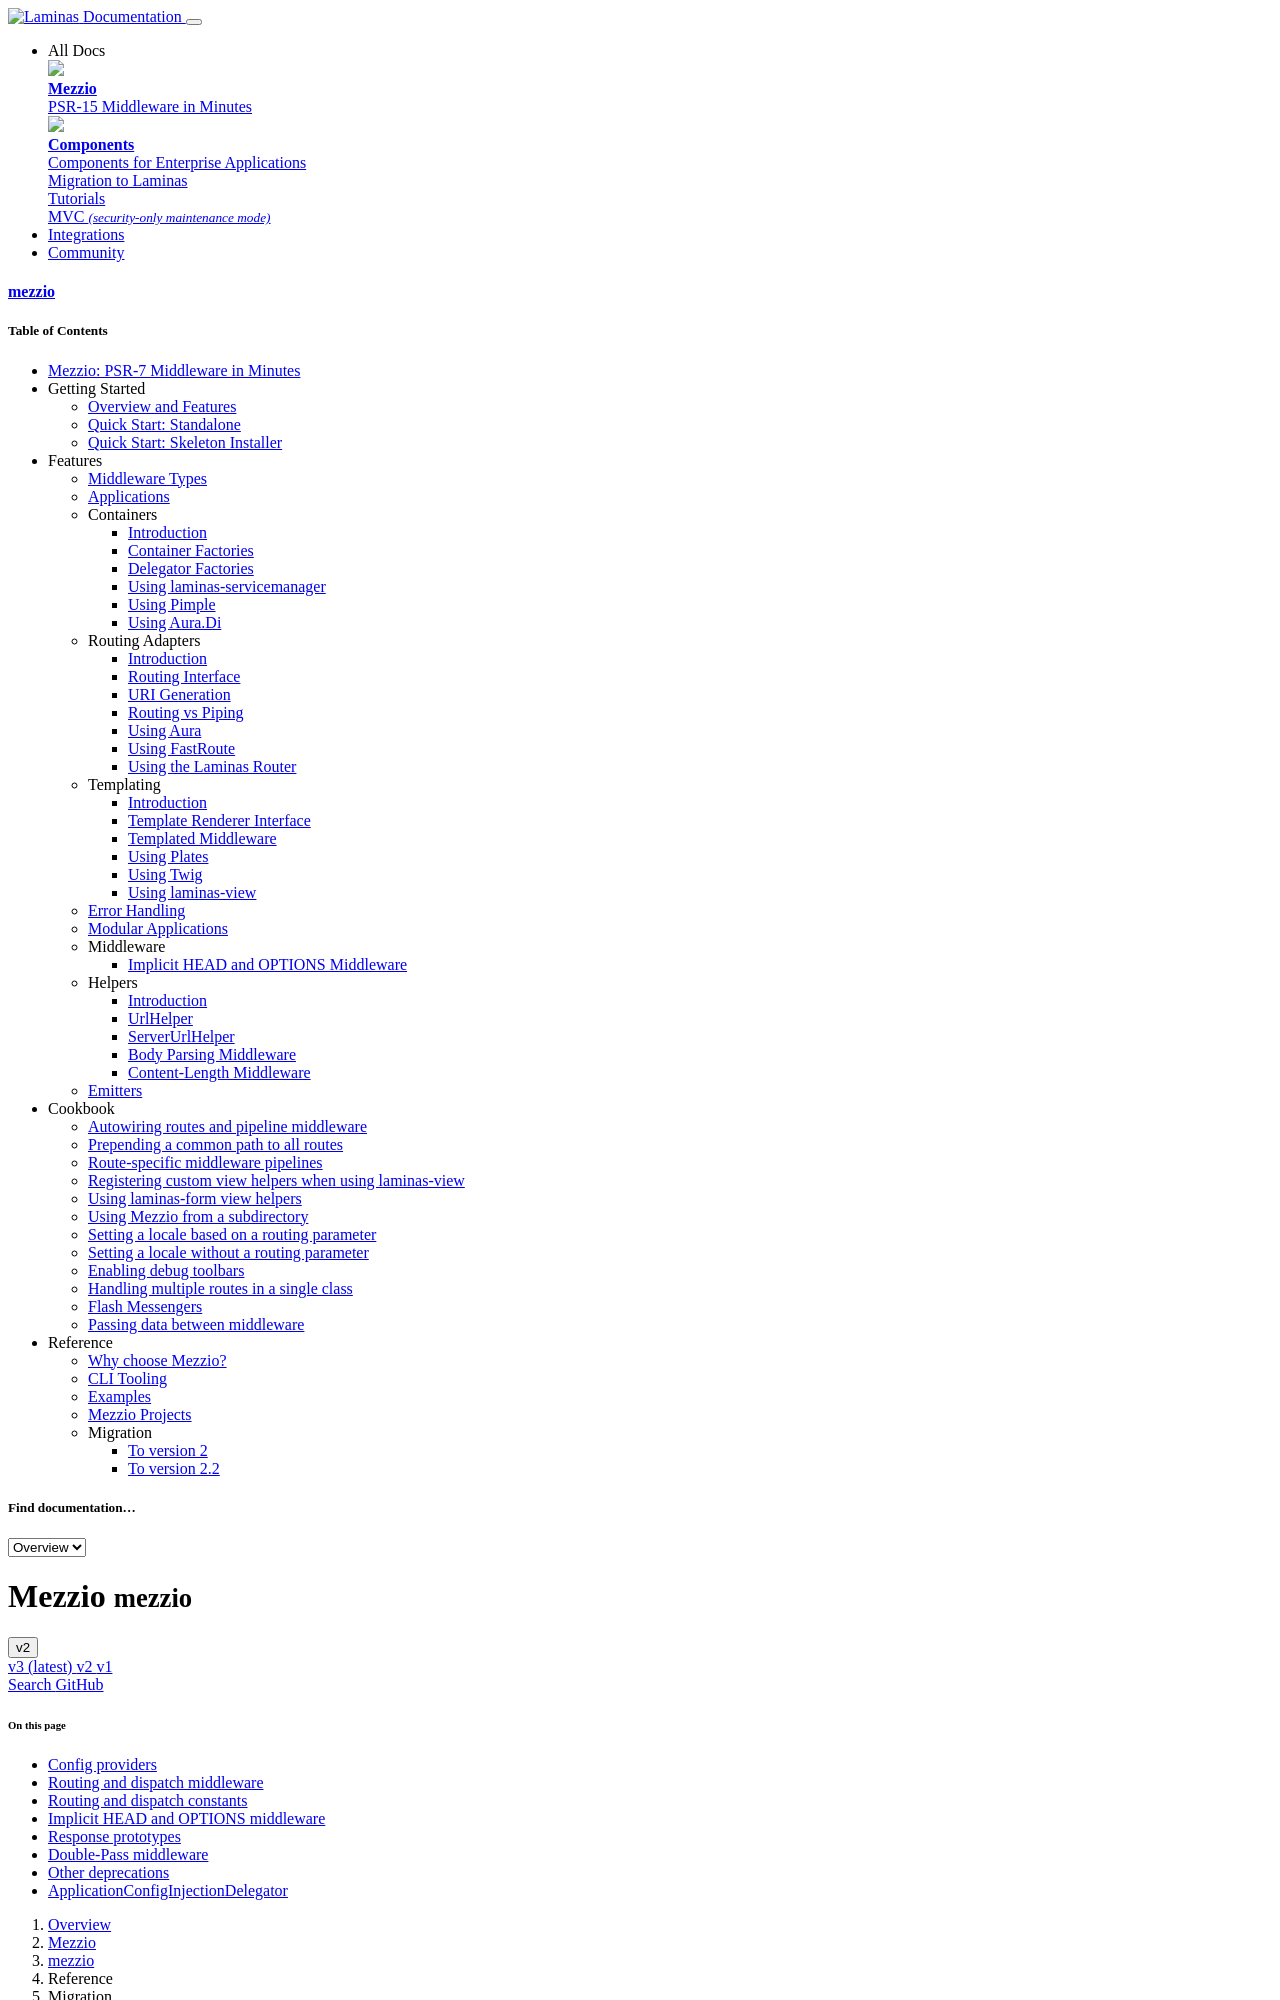

repository: mezzio/mezzio · page: v2/reference/migration-to-v2-2/index.html · generator: mkdocs

# Migration to Mezzio 2.2

Version 2.2 exists to message deprecated functionality, and to provide backports
of functionality from version 3.0 as it makes sense. In most cases, your code
should continue to work as it did before, but may now emit deprecation notices.
This document details some specific deprecations, and how you can change your
code to remove the messages, and, simultaneously, help prepare your code for
version 3.

## Config providers

The mezzio and mezzio-router packages now expose _config
providers_. These are dedicated classes that return package-specific
configuration, including dependency information. We suggest you add these to
your application's configuration. Add the following two lines in your
`config/config.php` file, inside the array passed to the `ConfigAggregator`
constructor:

```php
\Mezzio\ConfigProvider::class,
\Mezzio\Router\ConfigProvider::class,
```

> The command `./vendor/bin/mezzio migrate:mezzio-v2.2` will do this for
> you.

## Routing and dispatch middleware

In previous releases of Mezzio, you would route your routing and dispatch
middleware using the following dedicated methods:

```php
$app->pipeRoutingMiddleware();
$app->pipeDispatchMiddleware();
```

These methods are now _deprecated_, and will be removed in version 3.0.

Instead, you should use `pipe()` with the following services:

```php
$app->pipe(\Mezzio\Router\Middleware\RouteMiddleware::class);
$app->pipe(\Mezzio\Router\Middleware\DispatchMiddleware::class);
```

> The command `./vendor/bin/mezzio migrate:mezzio-v2.2` will do this for
> you.

This also means you can easily replace these middleware with your own at this
time!

## Routing and dispatch constants

If you are using configuration-driven routes, you are likely using the constants
`Mezzio\Application::ROUTING_MIDDLEWARE` and `DISPATCH_MIDDLEWARE` to
indicate the routing and dispatch middleware, as follows:

```php
'middleware_pipeline' => [
    Application::ROUTING_MIDDLEWARE,
    Application::DISPATCH_MIDDLEWARE,
],
```

In the above section, we detailed deprecation of the methods
`pipeRoutingMiddleware()` and `pipeDispatchMiddleware()`; the constants above
are the configuration equivalent of calling these methods, and are similarly
deprecated.

Change these entries to use the same syntax as other pipeline middleware, and
have the `middleware` key indicate the appropriate middleware class as follows:

```php
'middleware_pipeline' => [
    [
        'middleware' => \Mezzio\Router\Middleware\RouteMiddleware::class,
    ],
    [
        'middleware' => \Mezzio\Router\Middleware\DispatchMiddleware::class,
    ],
],
```
